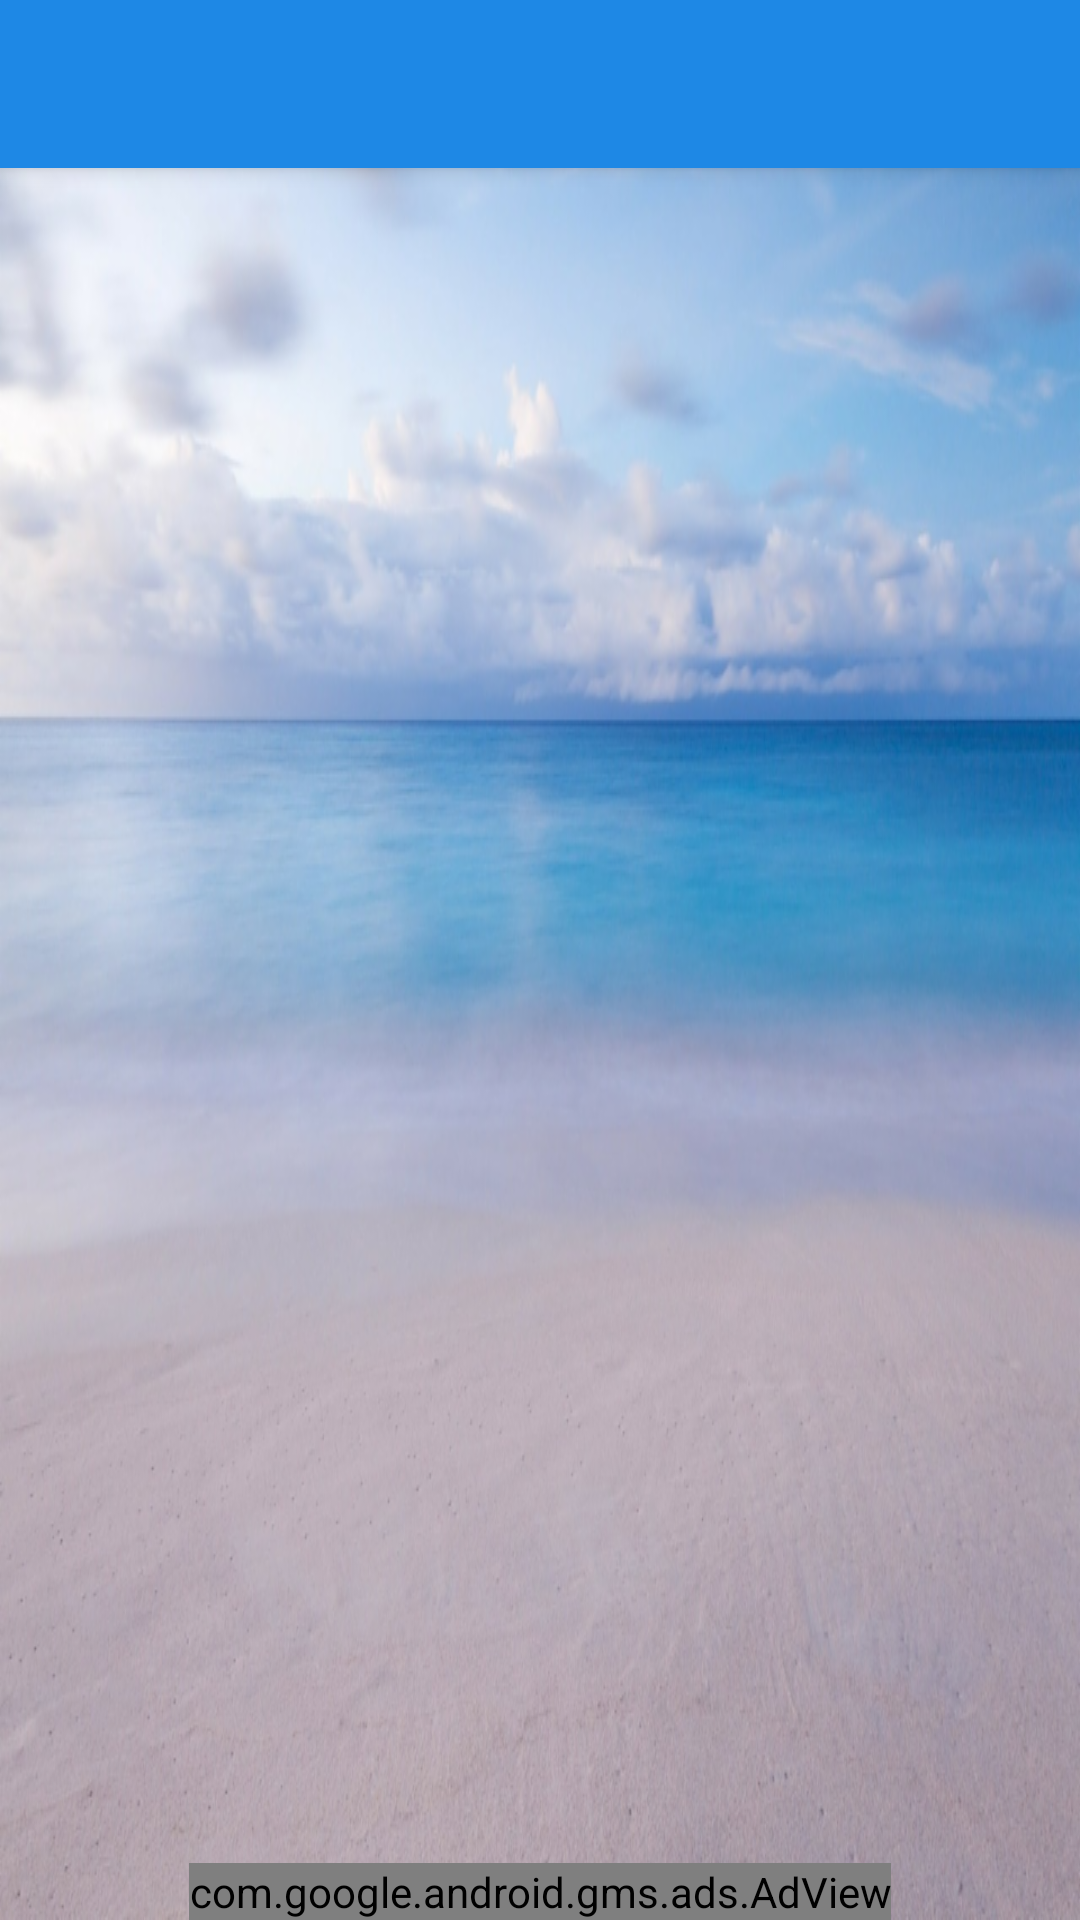

Here is an Android app screen rendered from its layout file. Give the layout XML and the strings, colors and styles it references.
<!-- AndroidManifest.xml: application theme AppTheme -->
<!-- res/layout/activity_favorite_poems.xml -->
<?xml version="1.0" encoding="utf-8"?>
<RelativeLayout xmlns:android="http://schemas.android.com/apk/res/android"
    xmlns:tools="http://schemas.android.com/tools"
    android:layout_width="match_parent"
    android:layout_height="match_parent"
    android:animateLayoutChanges="true"
    android:background="@drawable/blue_sea">

    <android.support.v7.widget.Toolbar xmlns:android="http://schemas.android.com/apk/res/android"
        android:id="@+id/toolbar"
        android:layout_width="match_parent"
        android:layout_height="wrap_content"
        android:background="@color/colorPrimary"
        android:elevation="@dimen/toolbar_default_elevation"
        android:theme="@style/ThemeOverlay.AppCompat.Dark"
        tools:targetApi="lollipop">

    </android.support.v7.widget.Toolbar>

    <android.support.v7.widget.RecyclerView
        android:id="@+id/poems_recyclerView"
        style="@style/RecyclerView_Style">
    </android.support.v7.widget.RecyclerView>


    <com.google.android.gms.ads.AdView xmlns:ads="http://schemas.android.com/apk/res-auto"
        android:id="@+id/adView"
        style="@style/AdView_Style"
        ads:adSize="BANNER"
        ads:adUnitId="ca-app-pub-3940256099942544/6300978111">
    </com.google.android.gms.ads.AdView>


</RelativeLayout>
<!-- resources referenced by this layout -->
<resources>
  <color name="colorPrimary">#1e88e5</color>
  <dimen name="toolbar_default_elevation">4dp</dimen>
  <!-- drawable blue_sea: png bitmap (drawable-hdpi, 797282 bytes) -->
  <style name="AdView_Style">
          <item name="android:layout_width">wrap_content</item>
          <item name="android:layout_height">wrap_content</item>
          <item name="android:layout_centerHorizontal">true</item>
          <item name="android:layout_alignParentBottom">true</item>
      </style>
  <style name="RecyclerView_Style">
          <item name="android:layout_width">match_parent</item>
          <item name="android:layout_height">match_parent</item>
          <item name="android:layout_marginTop">@dimen/rv_marginTop</item>
      </style>
  <style name="AppTheme" parent="Theme.AppCompat.Light.NoActionBar">
          
          <item name="colorPrimary">@color/colorPrimary</item>
          <item name="colorPrimaryDark">@color/colorPrimaryDark</item>
          <item name="colorAccent">@color/colorAccent</item>
      </style>
  <dimen name="rv_marginTop">60dp</dimen>
  <color name="colorPrimaryDark">#005cb2</color>
  <color name="colorAccent">#FF4081</color>
</resources>
